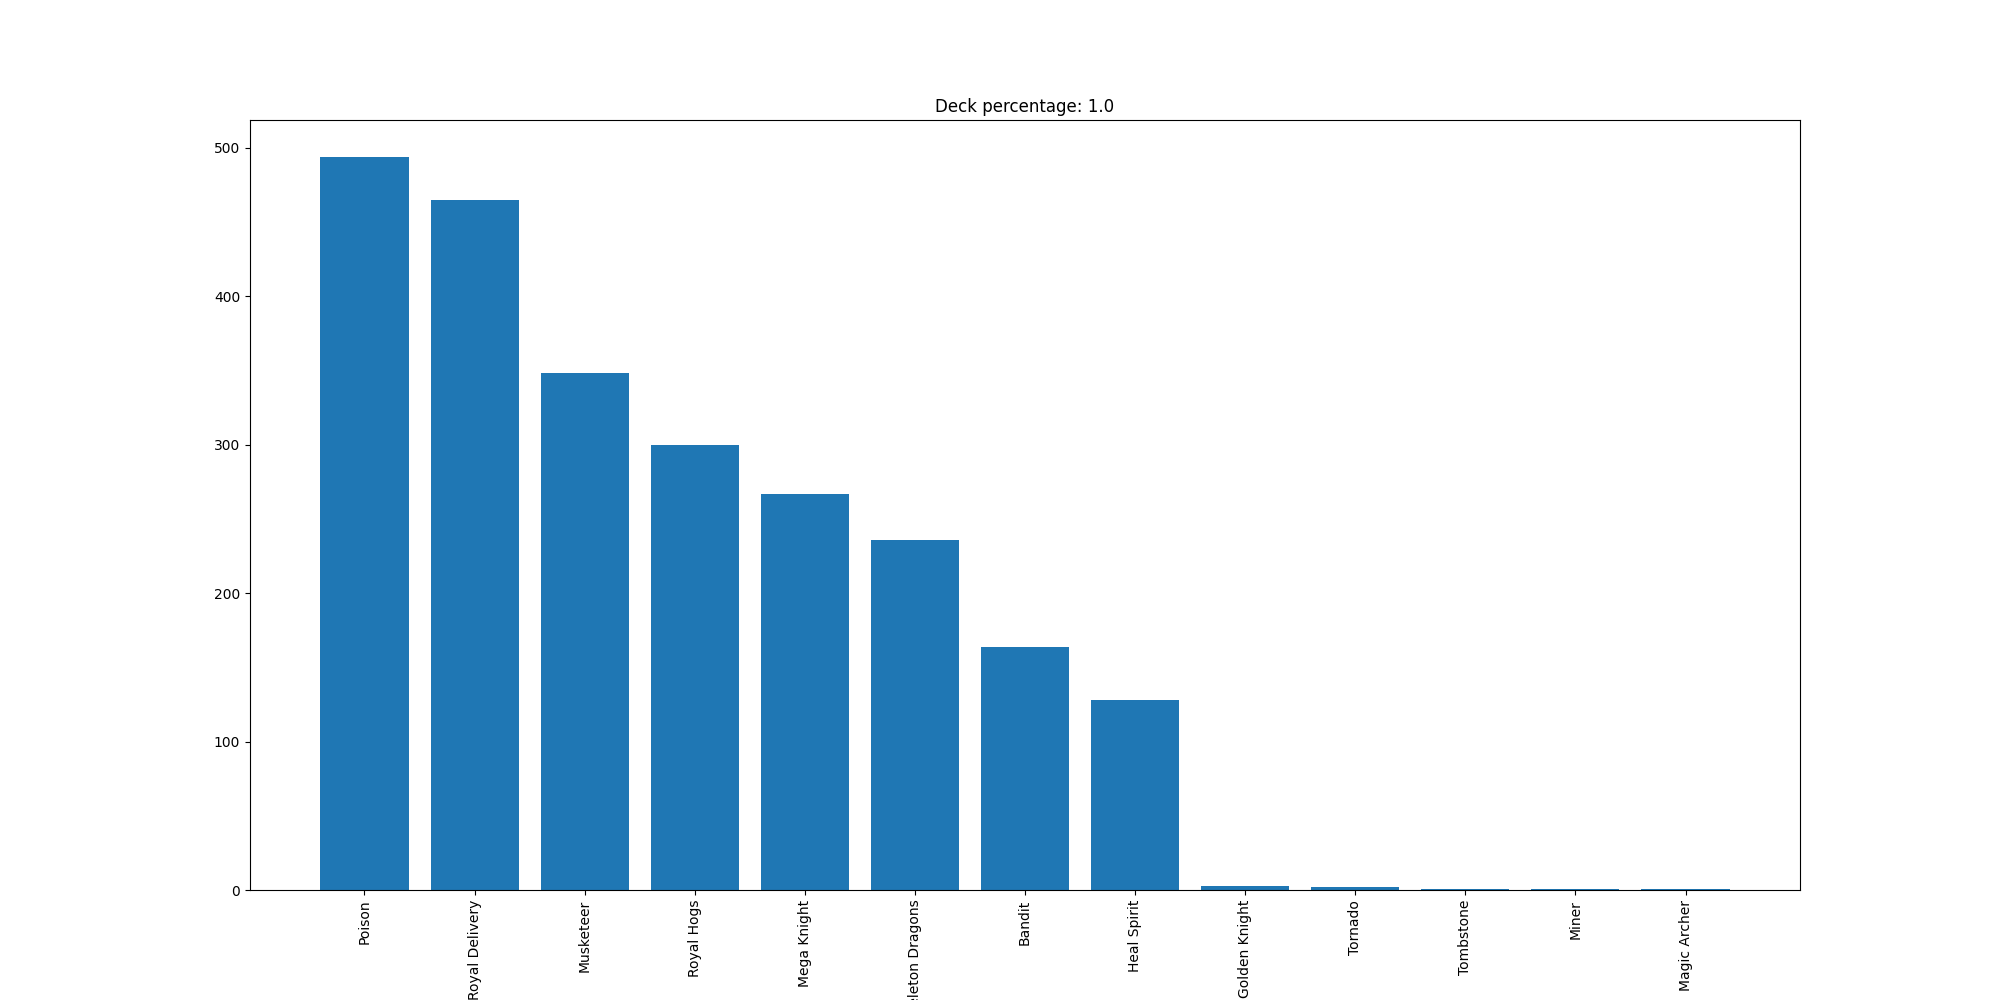

Data behind this chart, as committed beside it:
Poison, 494
Royal Delivery, 465
Musketeer, 348
Royal Hogs, 300
Mega Knight, 267
Skeleton Dragons, 236
Bandit, 164
Heal Spirit, 128
Golden Knight, 3
Tornado, 2
Tombstone, 1
Miner, 1
Magic Archer, 1
